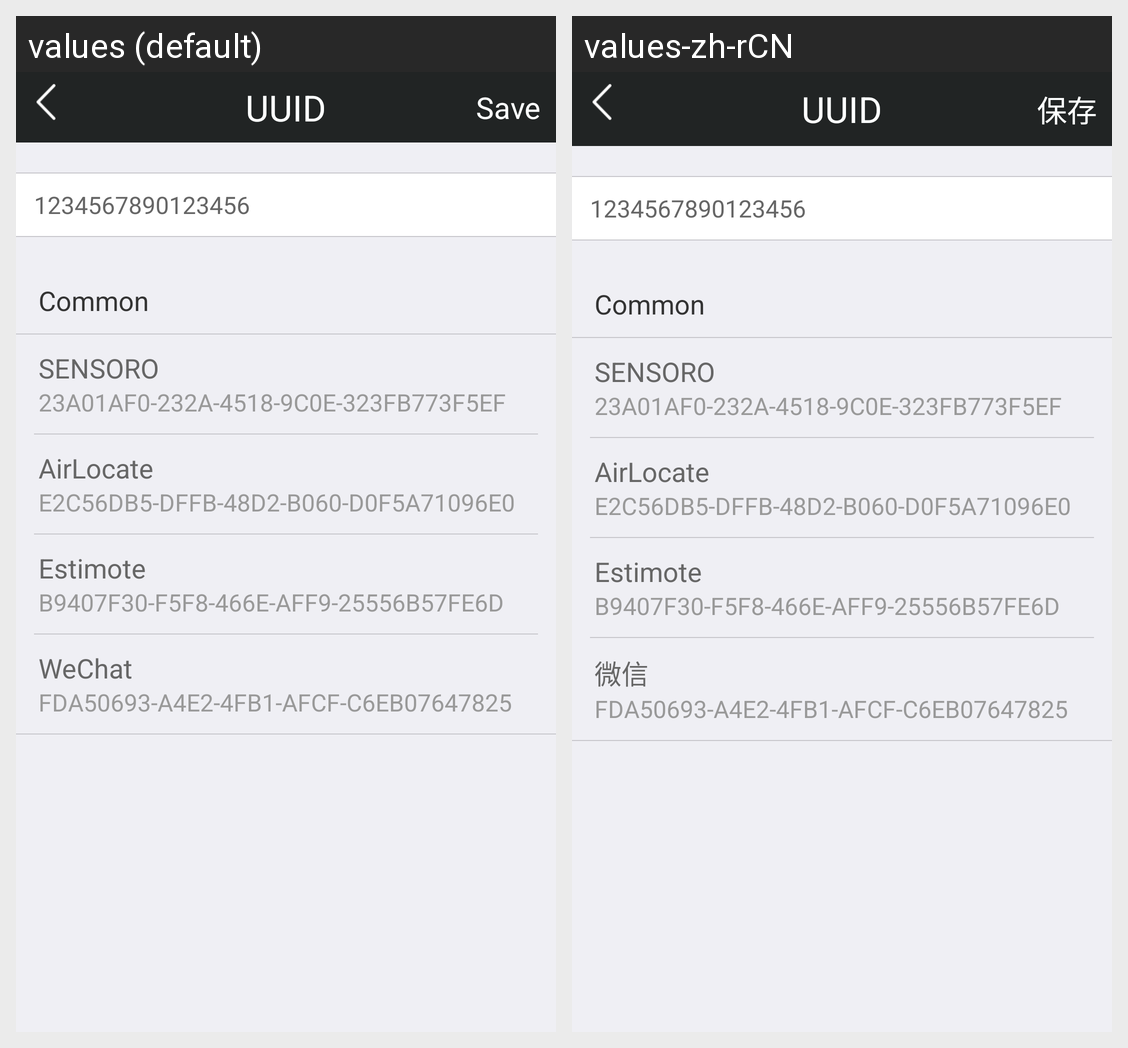

For this localized Android screen grid, give each drawn string resource with its value in every locale shown.
Android screen res/layout/activity_setting_uuid.xml rendered under 2 locales, left to right: values (default), values-zh-rCN. Device: Nexus 5 (rendered at 1080×1920; each locale shown at half size, 540×960, under a caption strip naming it); theme AppTheme.
Strings drawn on this screen, with the default value and each locale's value (text and hints the layout hard-codes, and strings that could not be matched under every locale, appear in the picture but are not listed):

setting_uuid
  values: UUID
  values-zh-rCN: UUID

text_save
  values: Save
  values-zh-rCN: 保存

common_uuid
  values: Common
  values-zh-rCN: Common

sensoro
  values: SENSORO
  values-zh-rCN: SENSORO

sensoro_uuid
  values: 23A01AF0-232A-4518-9C0E-323FB773F5EF
  values-zh-rCN: 23A01AF0-232A-4518-9C0E-323FB773F5EF

airlocate
  values: AirLocate
  values-zh-rCN: AirLocate

airlocate_uuid
  values: E2C56DB5-DFFB-48D2-B060-D0F5A71096E0
  values-zh-rCN: E2C56DB5-DFFB-48D2-B060-D0F5A71096E0

estimote
  values: Estimote
  values-zh-rCN: Estimote

estimote_uuid
  values: B9407F30-F5F8-466E-AFF9-25556B57FE6D
  values-zh-rCN: B9407F30-F5F8-466E-AFF9-25556B57FE6D

wx
  values: WeChat
  values-zh-rCN: 微信

wx_uuid
  values: FDA50693-A4E2-4FB1-AFCF-C6EB07647825
  values-zh-rCN: FDA50693-A4E2-4FB1-AFCF-C6EB07647825
